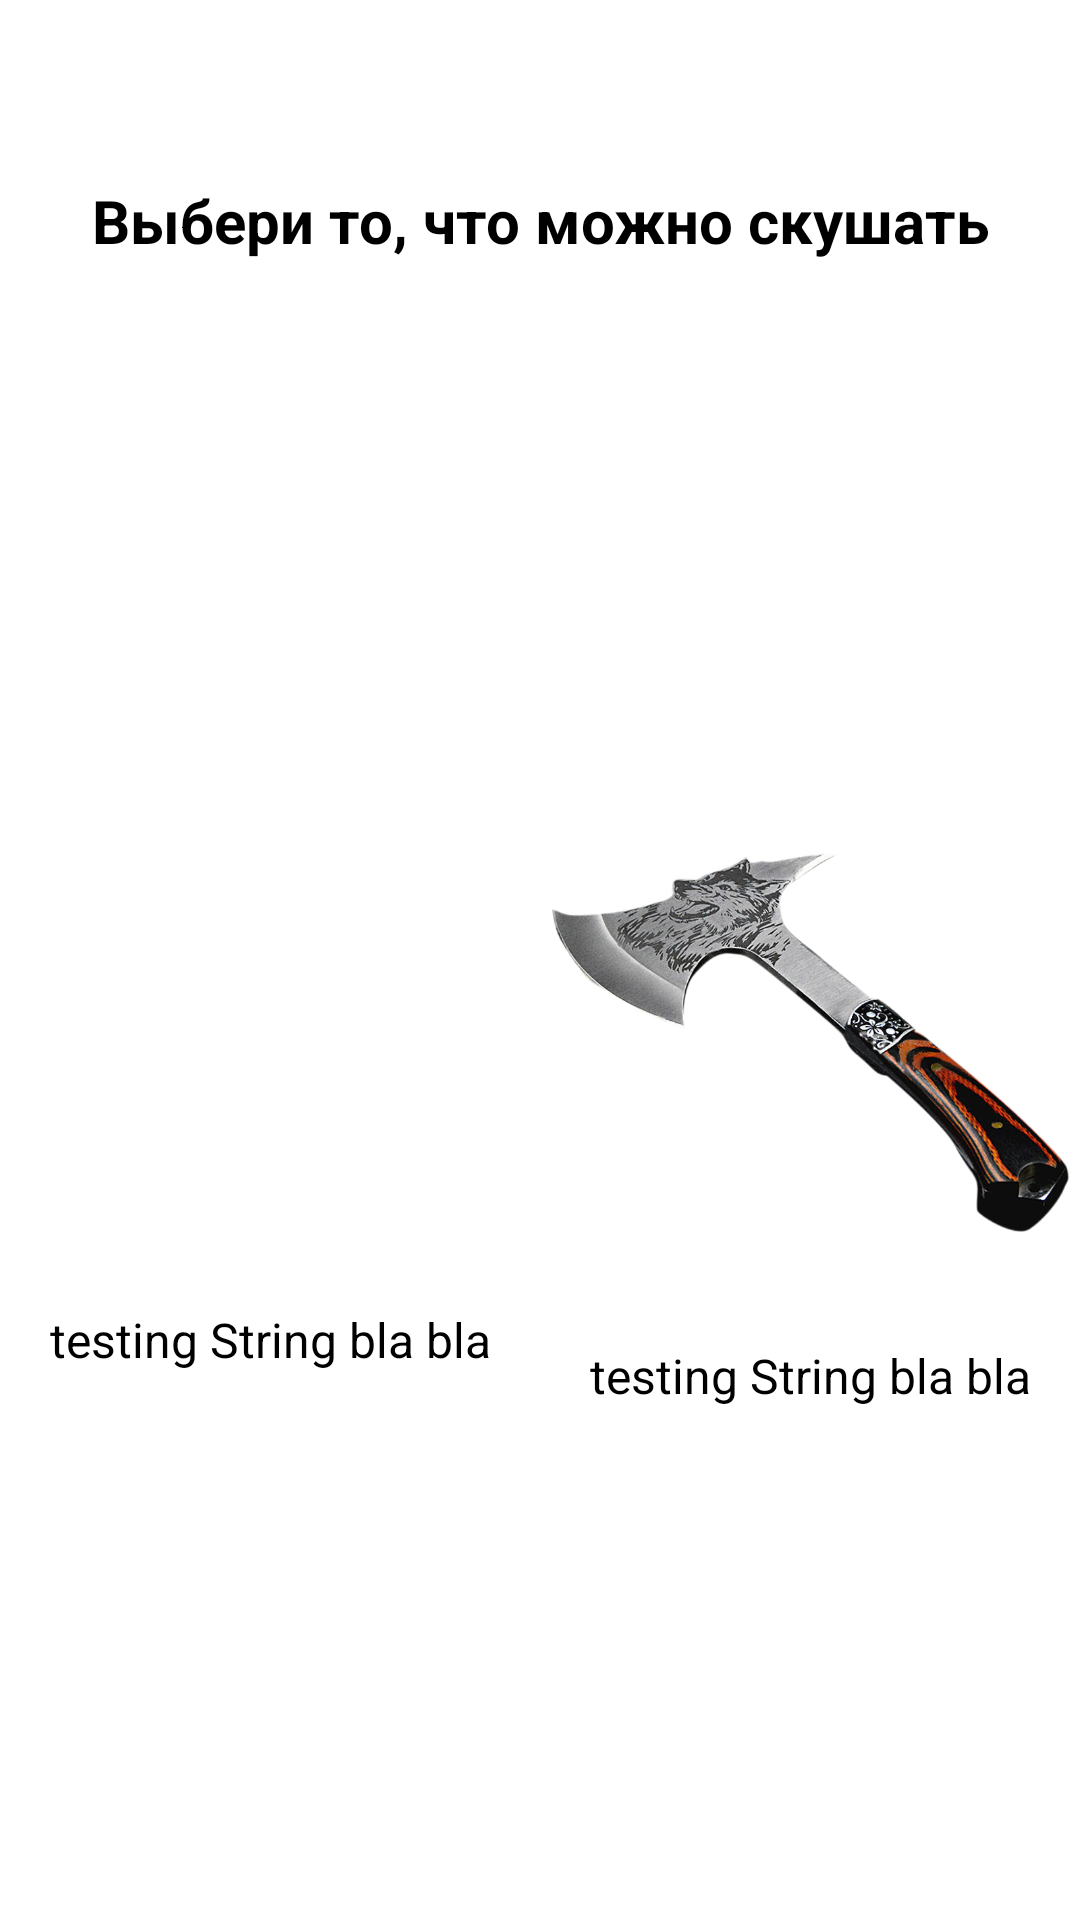

This screen was rendered from an Android layout file. Write that file and the resources it references.
<!-- AndroidManifest.xml: application theme AppTheme -->
<!-- res/layout/fragment_edible_game_question.xml -->
<?xml version="1.0" encoding="utf-8"?>
<androidx.constraintlayout.widget.ConstraintLayout xmlns:android="http://schemas.android.com/apk/res/android"
    xmlns:app="http://schemas.android.com/apk/res-auto"
    xmlns:tools="http://schemas.android.com/tools"
    android:layout_width="match_parent"
    android:layout_height="match_parent"
    android:background="@drawable/ediable_game_back_for_question"
    tools:context=".ui.fragments.edibleGameFragments.EdibleGameQuestionFragment">

    <TextView
        android:id="@+id/edibleTVchoose"
        android:layout_width="wrap_content"
        android:layout_height="wrap_content"
        android:layout_marginTop="@dimen/ediableGameChooseFragmentTopMargin"
        android:text="@string/edibleGameMakeUrChoose"
        android:textColor="@color/colorFullBlack"
        android:textSize="20sp"
        android:textStyle="bold"
        app:layout_constraintEnd_toEndOf="parent"
        app:layout_constraintStart_toStartOf="parent"
        app:layout_constraintTop_toTopOf="parent" />

    <androidx.constraintlayout.widget.ConstraintLayout
        android:layout_marginStart="@dimen/ediableSmallMargin"
        android:layout_width="match_parent"
        android:layout_height="300dp"
        android:layout_marginBottom="@dimen/EdibleGameMainMargin"
        app:layout_constraintBottom_toBottomOf="parent"
        app:layout_constraintStart_toStartOf="parent"
        android:layout_marginEnd="@dimen/ediableSmallMargin"
        app:layout_constraintTop_toBottomOf="@+id/edibleTVchoose">

        <TextView
          android:id="@+id/edibleFirstItemName"
           android:textSize="16sp"
            android:textColor="@color/colorFullBlack"
            android:layout_marginTop="@dimen/ediableSmallMargin"
            android:layout_width="wrap_content"
            android:layout_height="wrap_content"
            android:text="@string/testing_string_bla_bla"
            app:layout_constraintEnd_toEndOf="@+id/edibleImageFirstItem"
            app:layout_constraintStart_toStartOf="parent"
            app:layout_constraintTop_toBottomOf="@+id/edibleImageFirstItem" />

        <ImageView

            android:id="@+id/edibleImageFirstItem"
            android:layout_width="180dp"
            android:layout_height="180dp"
            android:src="@drawable/kirpich"
            app:layout_constraintBottom_toBottomOf="parent"
            app:layout_constraintStart_toStartOf="parent"
            app:layout_constraintTop_toTopOf="parent" />

        <ImageView

            android:id="@+id/ediableImageSecondItem"

            android:layout_width="180dp"
            android:layout_height="180dp"
            android:src="@drawable/axe"
            app:layout_constraintBottom_toBottomOf="parent"
            app:layout_constraintEnd_toEndOf="parent"
            app:layout_constraintTop_toTopOf="parent" />

        <TextView
            android:id="@+id/edibleSecondItemName"
            android:layout_marginTop="12dp"
            android:layout_width="wrap_content"
            android:layout_height="wrap_content"
            android:text="@string/testing_string_bla_bla"
            android:textColor="@color/colorFullBlack"
            android:textSize="16sp"

            app:layout_constraintEnd_toEndOf="parent"
            app:layout_constraintStart_toStartOf="@+id/ediableImageSecondItem"
            app:layout_constraintTop_toBottomOf="@+id/ediableImageSecondItem" />

    </androidx.constraintlayout.widget.ConstraintLayout>

</androidx.constraintlayout.widget.ConstraintLayout>
<!-- resources referenced by this layout -->
<resources>
  <color name="colorFullBlack">#000000</color>
  <dimen name="EdibleGameMainMargin">36dp</dimen>
  <dimen name="ediableGameChooseFragmentTopMargin">60dp</dimen>
  <!-- drawable axe: jpg bitmap (drawable, 185634 bytes) -->
  <!-- drawable ediable_game_back_for_question (drawable) -->
  <?xml version="1.0" encoding="utf-8"?>
  <shape xmlns:android="http://schemas.android.com/apk/res/android">
  <solid android:color="@color/white"/>
  
  
  </shape>
  <string name="edibleGameMakeUrChoose">Выбери то, что можно скушать</string>
  <string name="testing_string_bla_bla">testing String bla bla</string>
  <style name="AppTheme" parent="Theme.AppCompat.Light.DarkActionBar">
          
          <item name="colorPrimary">@color/colorPrimary</item>
          <item name="colorPrimaryDark">@color/colorPrimaryDark</item>
          <item name="colorAccent">@color/colorAccent</item>
      </style>
  <color name="white">#ffff</color>
  <color name="colorPrimary">#6200EE</color>
  <color name="colorPrimaryDark">#3700B3</color>
  <color name="colorAccent">#03DAC5</color>
</resources>
